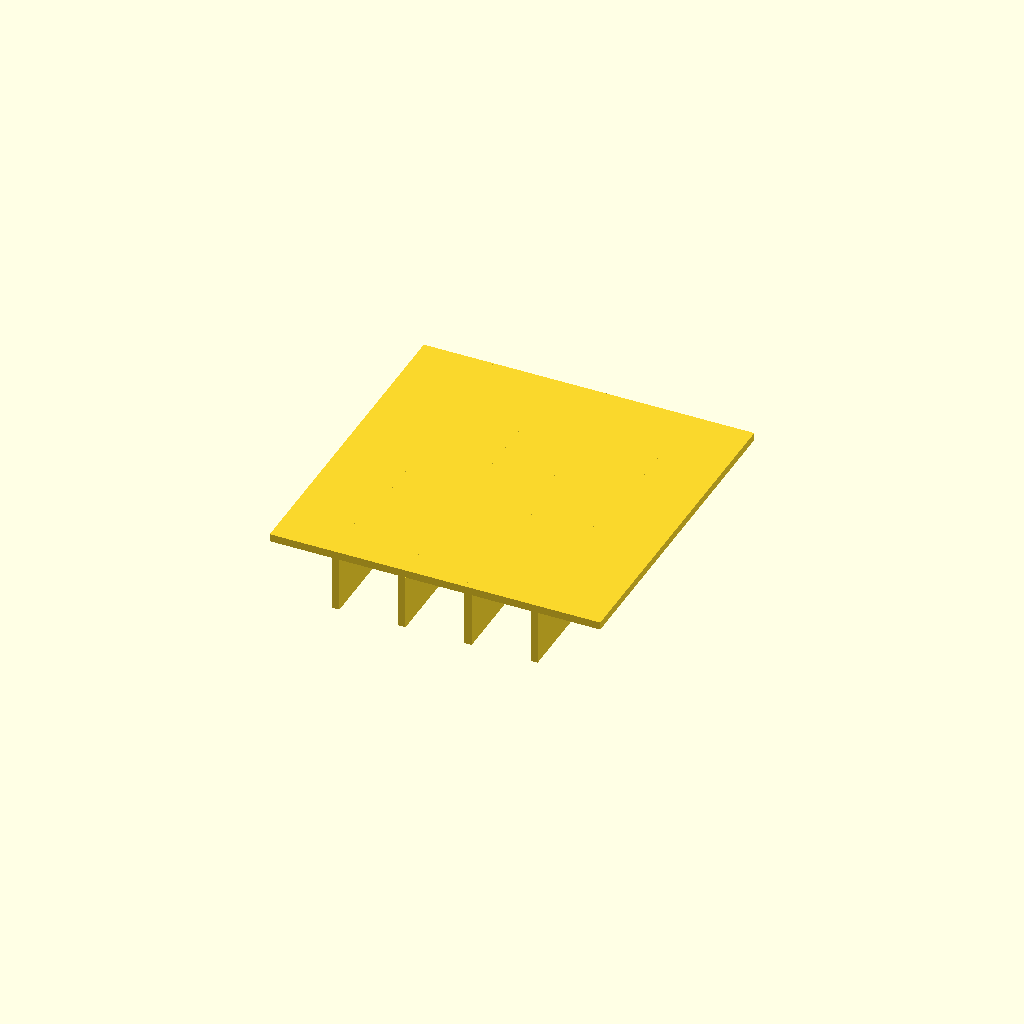
Cell 1: the model at its default parameters.
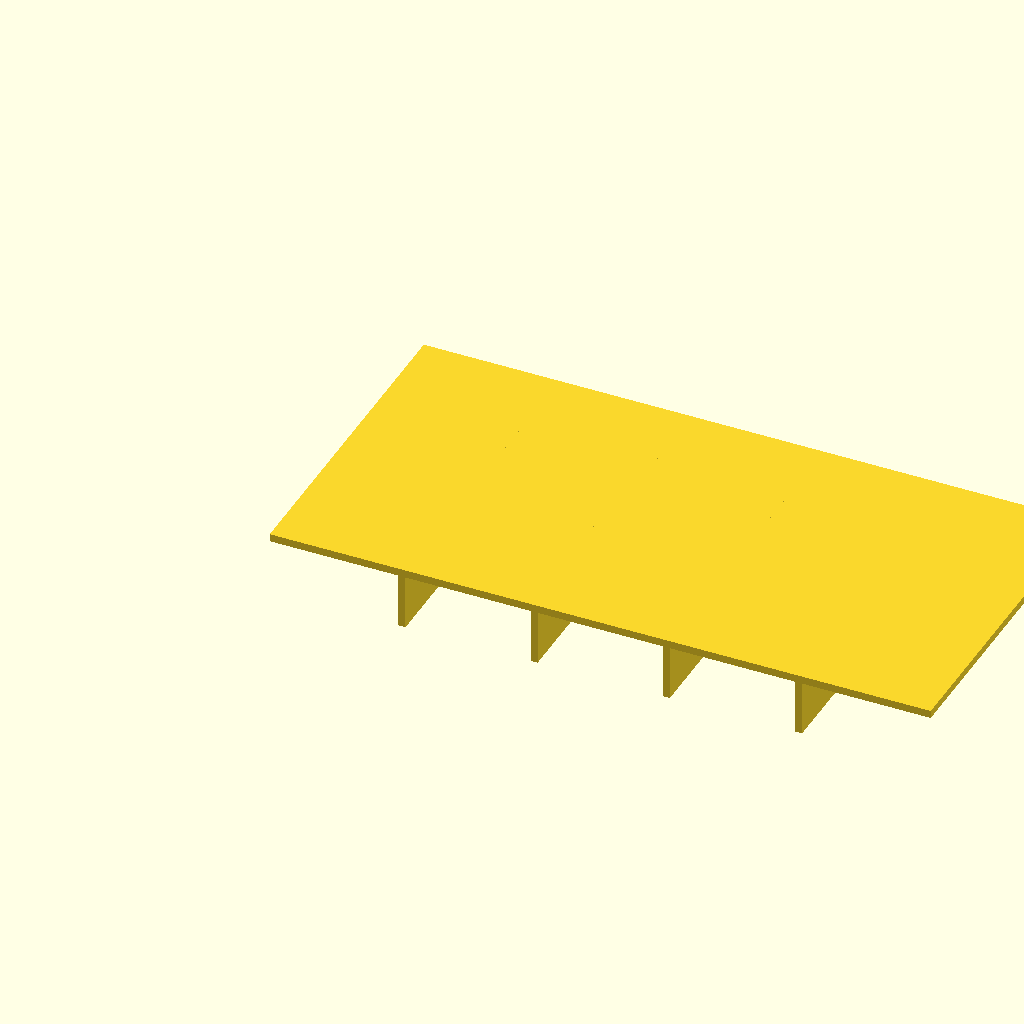
Cell 2: the same model with panel_l = 120.
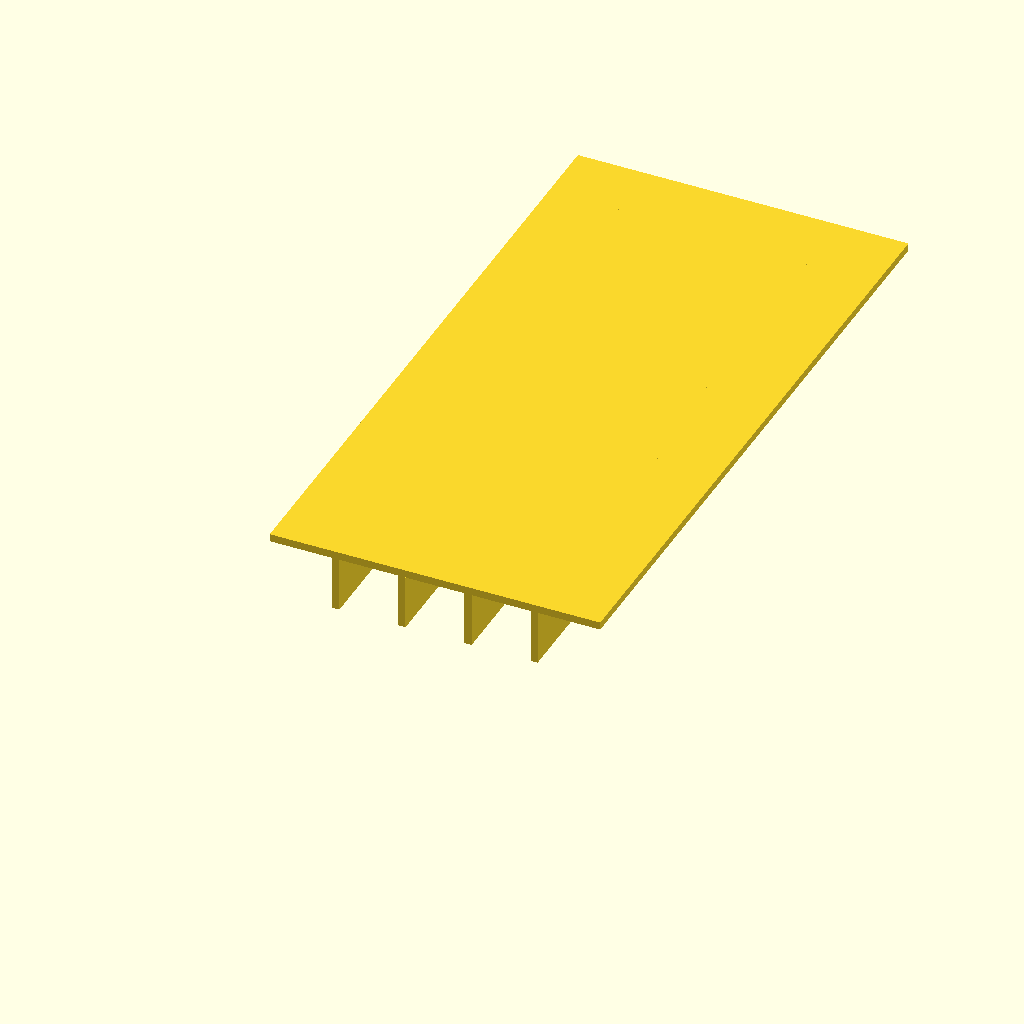
Cell 3 — panel_w set to 120, the other parameters unchanged.
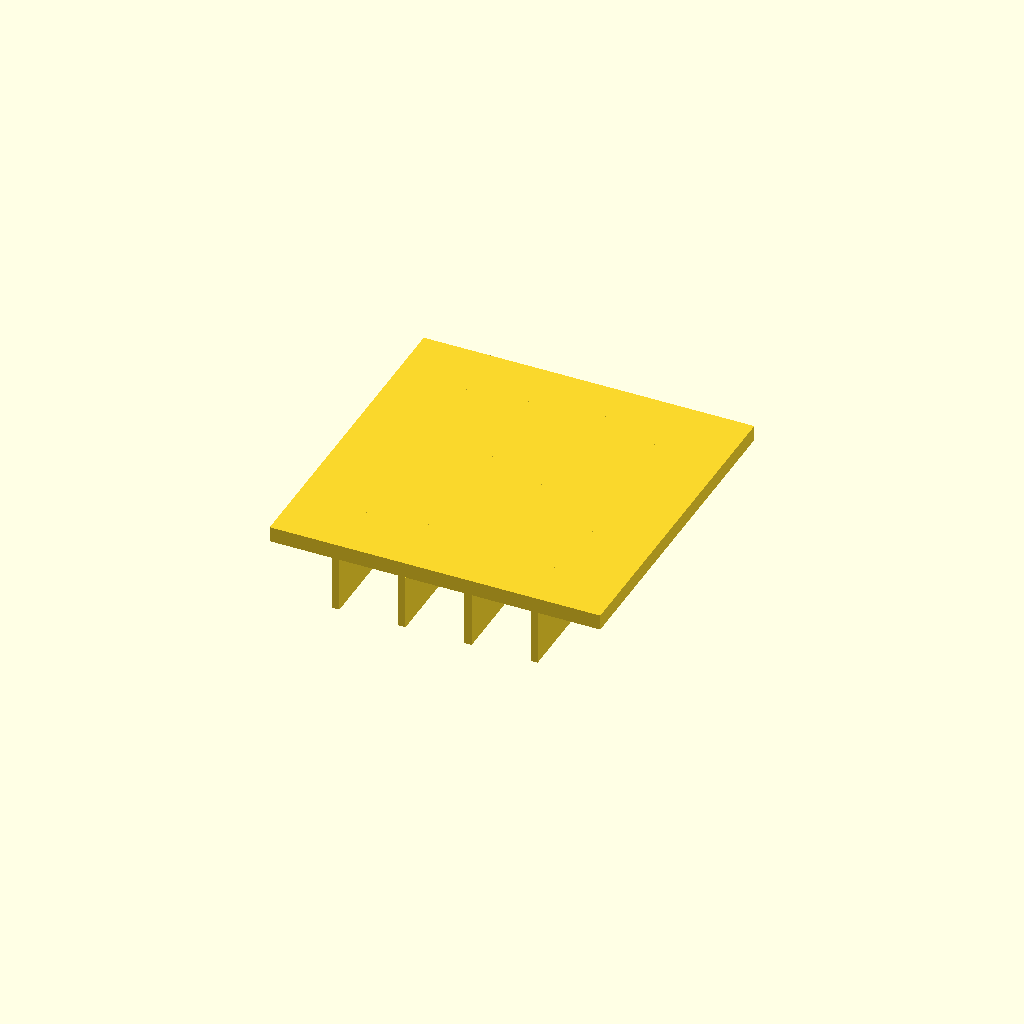
Cell 4: panel_t = 2.8 (everything else at default).
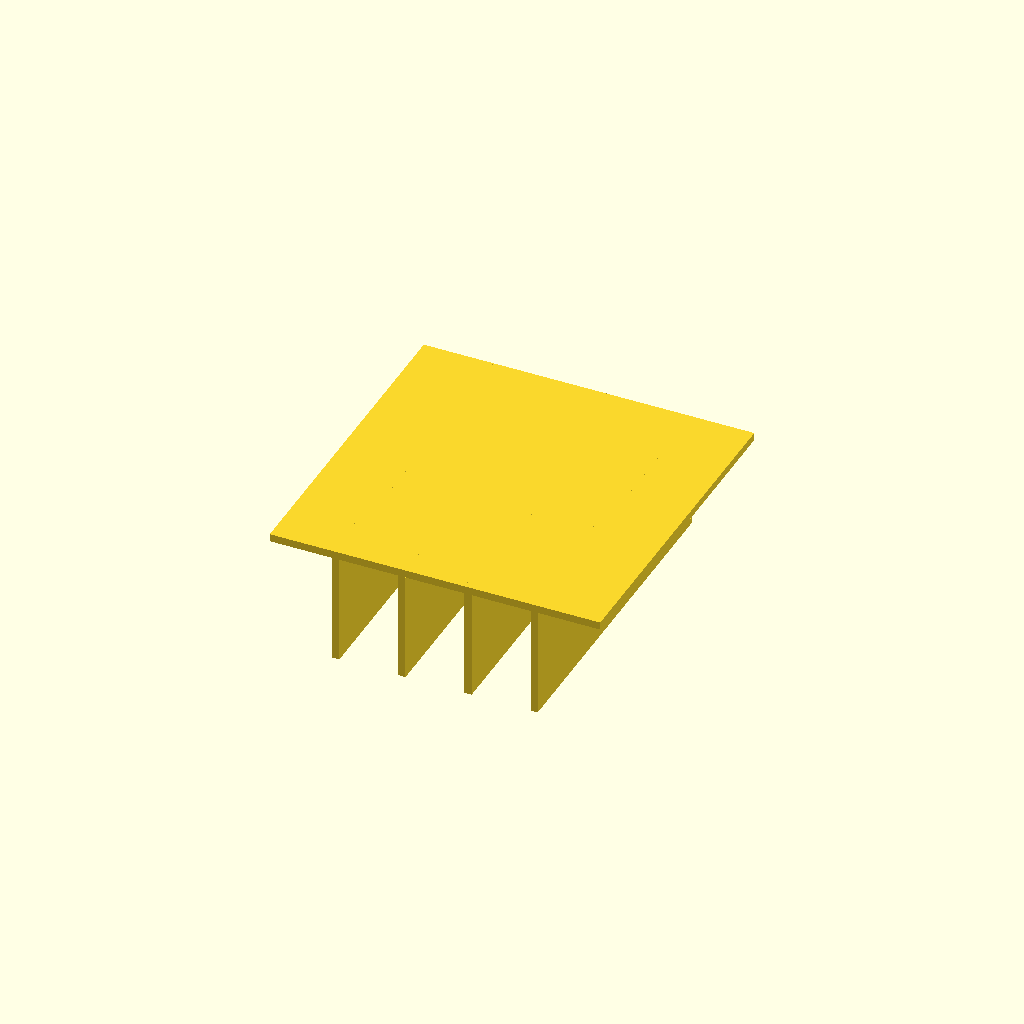
Cell 5 — rib_h set to 20, the other parameters unchanged.
One fixed orthographic camera (rotation 55°, 0°, 25°; colour scheme Cornfield) for every cell.
Source of the model, optional_data/data/scale1/thinwalls/part_0014.scad:
$fn = 32;

// ----------------------------------------------------------------------
// Ribbed panel: 1.4 mm panel
// ----------------------------------------------------------------------

// --- parameters (mm) ---
panel_l = 60;             // panel length, X
panel_w = 60;             // panel width, Y
panel_t = 1.4;            // panel thickness, Z
rib_t = 1.3;              // rib thickness
rib_h = 10;               // rib height below the panel
ribs = 4;                 // number of ribs

total_h = panel_t + rib_h;  // overall height

union() {
  cube([panel_l, panel_w, panel_t]);
  for (i = [1 : ribs])
    translate([i * panel_l / (ribs + 1) - rib_t / 2, 0, -rib_h])
      cube([rib_t, panel_w, rib_h + panel_t]);
}
Parameter table extracted from the source (name, type, default, range or options):
panel_l: number, default 60
panel_w: number, default 60
panel_t: number, default 1.4
rib_t: number, default 1.3
rib_h: number, default 10
ribs: number, default 4
